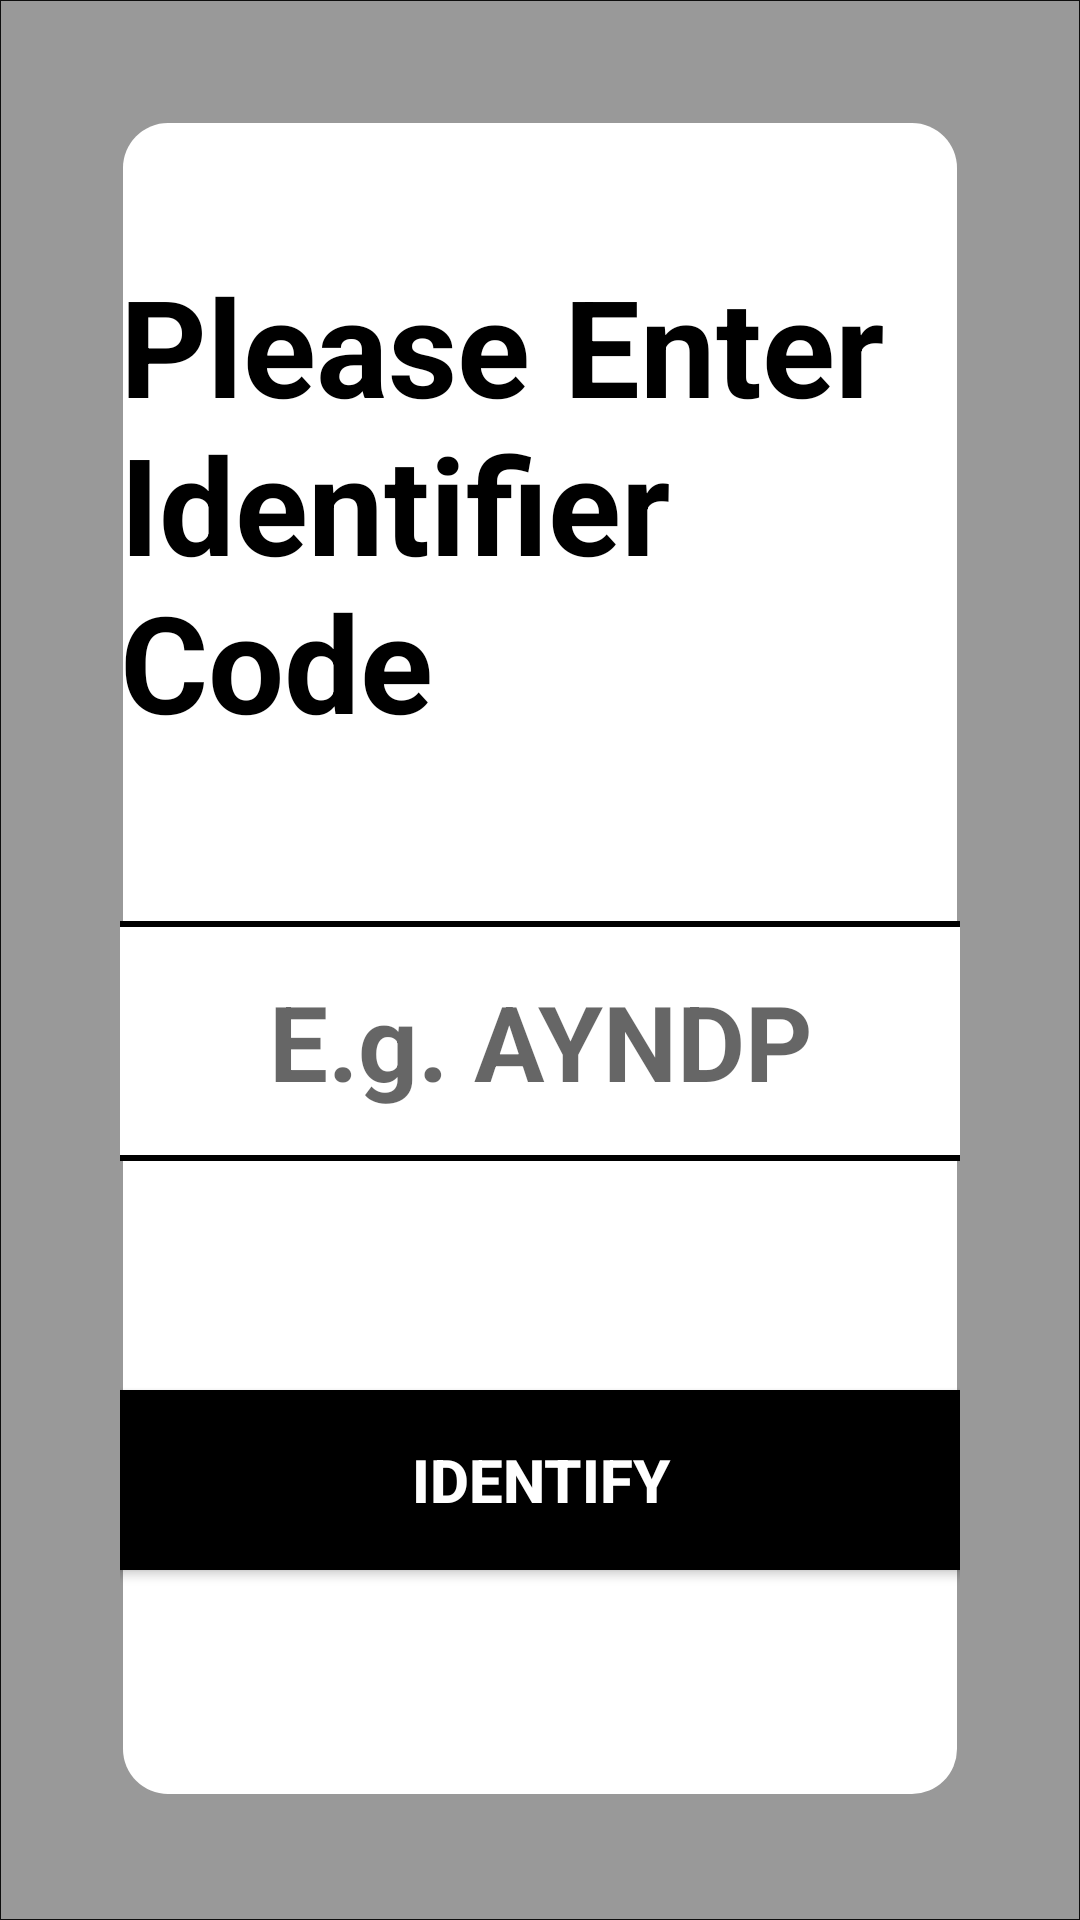

Produce the Android XML layout that renders to this screen, including the resource entries it uses.
<!-- AndroidManifest.xml: activity theme AppTheme.NoActionBar -->
<!-- res/layout/activity_main_identifier.xml -->
<?xml version="1.0" encoding="utf-8"?>
<androidx.constraintlayout.widget.ConstraintLayout xmlns:android="http://schemas.android.com/apk/res/android"
    xmlns:app="http://schemas.android.com/apk/res-auto"
    xmlns:tools="http://schemas.android.com/tools"
    android:layout_width="match_parent"
    android:layout_height="match_parent"
    tools:context=".MainIdentifierActivity">
    <androidx.constraintlayout.widget.ConstraintLayout
        android:layout_width="match_parent"
        android:layout_height="match_parent"
        android:background="@drawable/black_translucent">
        <androidx.constraintlayout.widget.ConstraintLayout
            android:id="@+id/mainBox"
            android:layout_width="0dp"
            android:layout_height="0dp"
            android:layout_marginTop="40dp"
            android:layout_marginBottom="40dp"
            android:layout_marginStart="40dp"
            android:layout_marginEnd="40dp"
            android:background="@drawable/white_box_border"
            app:layout_constraintTop_toTopOf="parent"
            app:layout_constraintStart_toStartOf="parent"
            app:layout_constraintEnd_toEndOf="parent"
            app:layout_constraintBottom_toBottomOf="parent">
            <TextView
                android:id="@+id/identifyTitle"
                android:layout_width="wrap_content"
                android:layout_height="wrap_content"
                android:text="@string/please_identify_txt"
                android:textSize="45sp"
                android:textColor="@color/black"
                android:textStyle="bold"
                android:layout_marginTop="45dp"
                app:layout_constraintTop_toTopOf="parent"
                app:layout_constraintStart_toStartOf="parent"
                app:layout_constraintEnd_toEndOf="parent"/>
            <EditText
                android:id="@+id/editIdentify"
                android:layout_width="400dp"
                android:layout_height="80dp"
                android:background="@drawable/edit_text_box"
                android:textSize="35sp"
                android:textColor="@color/black"
                android:textStyle="bold"
                android:hint="@string/example_txt"
                android:gravity="center"
                android:maxLines="1"
                android:imeOptions="actionDone"
                android:singleLine="true"
                app:layout_constraintTop_toBottomOf="@+id/identifyTitle"
                app:layout_constraintStart_toStartOf="parent"
                app:layout_constraintEnd_toEndOf="parent"
                app:layout_constraintBottom_toTopOf="@+id/IdentifyAction"/>
            <Button
                android:id="@+id/IdentifyAction"
                android:layout_width="300dp"
                android:layout_height="60dp"
                android:layout_marginTop="20dp"
                android:layout_marginBottom="20dp"
                android:background="@drawable/button_tv_effect"
                android:gravity="center"
                android:text="@string/identify_btn"
                android:textAlignment="center"
                android:textColor="@color/white"
                android:textSize="20sp"
                android:textStyle="bold"
                app:layout_constraintBottom_toBottomOf="parent"
                app:layout_constraintEnd_toEndOf="parent"
                app:layout_constraintStart_toStartOf="parent"
                app:layout_constraintTop_toBottomOf="@+id/editIdentify" />
            <TextView
                android:id="@+id/deviceID"
                android:layout_width="0dp"
                android:layout_height="0dp"
                android:visibility="gone"
                android:text="@string/temporaryTxt"
                android:textSize="15sp"
                android:textColor="@color/light_gray"
                android:textAlignment="center"
                android:gravity="center"
                android:maxLines="1"
                app:layout_constraintTop_toBottomOf="@+id/IdentifyAction"
                app:layout_constraintStart_toStartOf="parent"
                app:layout_constraintEnd_toEndOf="parent"
                app:layout_constraintBottom_toBottomOf="parent"/>
        </androidx.constraintlayout.widget.ConstraintLayout>
    </androidx.constraintlayout.widget.ConstraintLayout>
    <androidx.constraintlayout.widget.ConstraintLayout
        android:id="@+id/loadingBackground"
        android:layout_width="match_parent"
        android:layout_height="match_parent"
        android:visibility="gone"
        android:background="@drawable/black_translucent"
        app:layout_constraintTop_toTopOf="parent"
        app:layout_constraintBottom_toBottomOf="parent"
        app:layout_constraintStart_toStartOf="parent"
        app:layout_constraintEnd_toEndOf="parent">
        <ProgressBar
            android:id="@+id/progressBar"
            android:layout_width="60dp"
            android:layout_height="60dp"
            app:layout_constraintTop_toTopOf="parent"
            app:layout_constraintBottom_toBottomOf="parent"
            app:layout_constraintStart_toStartOf="parent"
            app:layout_constraintEnd_toEndOf="parent" />
        <androidx.constraintlayout.widget.ConstraintLayout
            android:id="@+id/messageBox"
            android:layout_width="wrap_content"
            android:layout_height="wrap_content"
            android:layout_marginTop="10dp"
            android:layout_marginBottom="10dp"
            android:layout_marginStart="50dp"
            android:layout_marginEnd="50dp"
            android:background="@drawable/rounded_box_white"
            app:layout_constraintTop_toTopOf="parent"
            app:layout_constraintBottom_toBottomOf="parent"
            app:layout_constraintStart_toStartOf="parent"
            app:layout_constraintEnd_toEndOf="parent">
            <TextView
                android:id="@+id/errorTitle"
                android:layout_width="wrap_content"
                android:layout_height="wrap_content"
                android:layout_marginTop="30dp"
                android:layout_marginStart="30dp"
                android:layout_marginEnd="30dp"
                android:text="@string/cannotIdentify"
                android:textSize="35sp"
                android:textColor="@color/red"
                android:textStyle="bold"
                android:gravity="center"
                app:layout_constraintTop_toTopOf="parent"
                app:layout_constraintBottom_toTopOf="@+id/okBtn"
                app:layout_constraintStart_toStartOf="parent"
                app:layout_constraintEnd_toEndOf="parent"/>
            <Button
                android:id="@+id/okBtn"
                android:layout_width="wrap_content"
                android:layout_height="wrap_content"
                android:layout_marginTop="40dp"
                android:layout_marginStart="20dp"
                android:layout_marginEnd="20dp"
                android:layout_marginBottom="20dp"
                android:text="@string/ok"
                android:textSize="30sp"
                android:textColor="@color/black"
                android:textStyle="bold"
                android:background="@color/transparent"
                app:layout_constraintTop_toBottomOf="@+id/errorTitle"
                app:layout_constraintStart_toStartOf="parent"
                app:layout_constraintEnd_toEndOf="parent"
                app:layout_constraintBottom_toBottomOf="parent"/>
        </androidx.constraintlayout.widget.ConstraintLayout>
    </androidx.constraintlayout.widget.ConstraintLayout>
</androidx.constraintlayout.widget.ConstraintLayout>
<!-- resources referenced by this layout -->
<resources>
  <color name="black">#FF000000</color>
  <color name="light_gray">#D3D3D3</color>
  <color name="red">#ff0000</color>
  <color name="transparent">#00ffffff</color>
  <color name="white">#FFFFFFFF</color>
  <!-- drawable black_translucent (drawable) -->
  <?xml version="1.0" encoding="utf-8"?>
  <shape xmlns:android="http://schemas.android.com/apk/res/android"
      android:shape="rectangle">
      <solid android:color="#63000000" />
      <stroke android:width="1px" android:color="#ED000000" />
      
      <corners android:radius="0dp" />
  </shape>
  <!-- drawable button_tv_effect (drawable) -->
  <?xml version="1.0" encoding="utf-8"?>
  <selector xmlns:android="http://schemas.android.com/apk/res/android">
      <item android:drawable="@drawable/identify_button_layout"
          android:state_pressed="true" />
      <item android:drawable="@drawable/identify_button_light_gray"
          android:state_focused="true"/>
      <item android:drawable="@drawable/identify_button_layout" />
  </selector>
  <!-- drawable edit_text_box (drawable) -->
  <?xml version="1.0" encoding="utf-8"?>
  <shape xmlns:android="http://schemas.android.com/apk/res/android"
      android:shape="rectangle">
      <solid android:color="@color/white" />
      <stroke
          android:width="2dp"
          android:color="@color/black"/>
      
      <corners android:radius="15dp" />
  </shape>
  <!-- drawable white_box_border (drawable) -->
  <?xml version="1.0" encoding="utf-8"?>
  <layer-list xmlns:android="http://schemas.android.com/apk/res/android">
  
  
  
  
  
  
  
  
  
      <item
          android:top="1dp"
          android:right="1dp"
          android:left="1dp"
          android:bottom="2dp">
          <shape
              android:shape="rectangle">
              <solid android:color="@android:color/white"/>
              <corners android:radius="15dp"/>
          </shape>
      </item>
  </layer-list>
  
  
  
  
  
  <string name="cannotIdentify">Cannot Identify Code! \n Please contact support</string>
  <string name="example_txt">E.g. AYNDP</string>
  <string name="identify_btn">Identify</string>
  <string name="ok">OK</string>
  <string name="please_identify_txt">Please Enter Identifier Code</string>
  <string name="temporaryTxt">This is just temporary</string>
  <style name="AppTheme.NoActionBar" parent="Theme.AppCompat.Light.DarkActionBar">
          <item name="windowActionBar">false</item>
          <item name="windowNoTitle">true</item>
          <item name="android:windowFullscreen">true</item>
      </style>
  <!-- drawable identify_button_layout (drawable) -->
  <?xml version="1.0" encoding="utf-8"?>
  <shape xmlns:android="http://schemas.android.com/apk/res/android"
      android:shape="rectangle">
      <solid android:color="@color/black" />
      
      <corners android:radius="10dp"/>
  </shape>
  <!-- drawable identify_button_light_gray (drawable) -->
  <?xml version="1.0" encoding="utf-8"?>
  <shape xmlns:android="http://schemas.android.com/apk/res/android"
      android:shape="rectangle">
      <solid android:color="@color/light_black"/>
      
      <corners android:radius="10dp" />
  </shape>
  <color name="light_black">#4a4a4a</color>
</resources>
